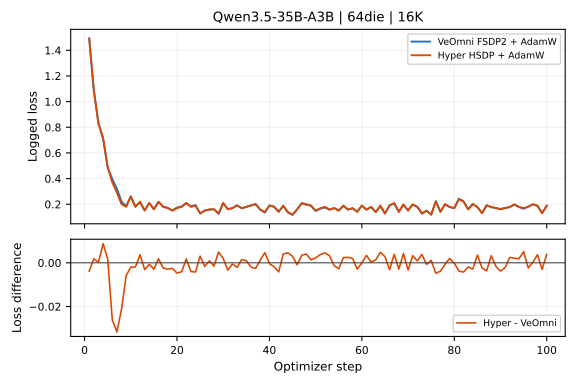

The data file committed next to this chart (first rows):
step, torch_logged_loss, hyper_logged_loss, logged_hyper_minus_torch
1, 1.494, 1.49, -0.003867
2, 1.088, 1.09, 0.001860
3, 0.8298, 0.83, 0.000207
4, 0.7113, 0.72, 0.008750
5, 0.4882, 0.49, 0.001777
6, 0.3962, 0.37, -0.02615
7, 0.3217, 0.29, -0.03166
8, 0.2211, 0.20, -0.0211
9, 0.1859, 0.18, -0.005868
10, 0.262, 0.26, -0.001983
11, 0.1819, 0.18, -0.001938
12, 0.2163, 0.22, 0.003698
13, 0.1531, 0.15, -0.003078
14, 0.2107, 0.21, -0.000682
15, 0.1629, 0.16, -0.002940
16, 0.2182, 0.22, 0.001835
17, 0.1824, 0.18, -0.002385
18, 0.1729, 0.17, -0.002917
19, 0.1525, 0.15, -0.002528
20, 0.1747, 0.17, -0.004742
21, 0.1841, 0.18, -0.004083
22, 0.2082, 0.21, 0.001779
23, 0.184, 0.18, -0.004013
24, 0.1942, 0.19, -0.004205
25, 0.127, 0.13, 0.003042
26, 0.1516, 0.15, -0.001649
27, 0.1591, 0.16, 0.000880
28, 0.1615, 0.16, -0.001461
29, 0.1251, 0.13, 0.004929
30, 0.2081, 0.21, 0.001893
31, 0.1633, 0.16, -0.003326
32, 0.1705, 0.17, -0.000546
33, 0.1921, 0.19, -0.002110
34, 0.1685, 0.17, 0.001454
35, 0.179, 0.18, 0.000975
36, 0.192, 0.19, -0.001979
37, 0.2026, 0.20, -0.002574
38, 0.1588, 0.16, 0.001188
39, 0.1353, 0.14, 0.004655
40, 0.1904, 0.19, -0.000417
41, 0.1818, 0.18, -0.001769
42, 0.1442, 0.14, -0.004164
43, 0.1859, 0.19, 0.004055
44, 0.1354, 0.14, 0.004563
45, 0.117, 0.12, 0.002975
46, 0.1609, 0.16, -0.000895
47, 0.2065, 0.21, 0.003458
48, 0.196, 0.20, 0.003993
49, 0.1886, 0.19, 0.001366
50, 0.1477, 0.15, 0.002260
51, 0.1663, 0.17, 0.003711
52, 0.1754, 0.18, 0.004553
53, 0.1568, 0.16, 0.003205
54, 0.1713, 0.17, -0.001303
55, 0.1527, 0.15, -0.002737
56, 0.1876, 0.19, 0.002375
57, 0.1575, 0.16, 0.002485
58, 0.168, 0.17, 0.001992
59, 0.1429, 0.14, -0.002898
60, 0.19, 0.19, 0.000008
... 40 more rows
